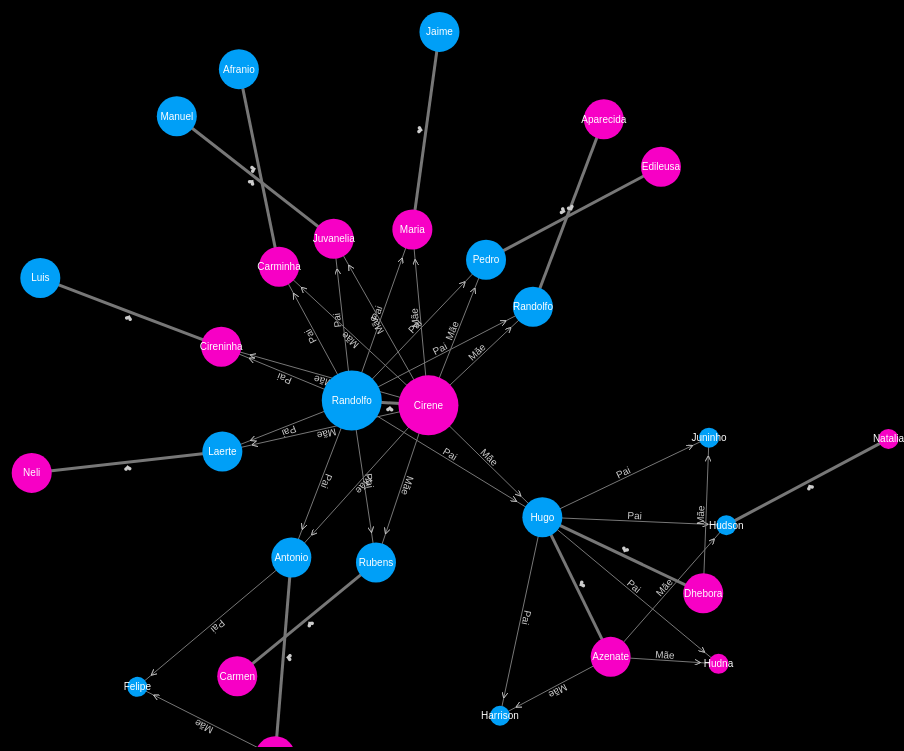
D3 v3 page, settled after 480 driven frames (8 s of simulated time); the page loaded 1 data file(s).



var width = window.innerWidth,
    height = window.innerHeight,
    node,
    link,
    root;

var dictionary = {
  'marriage': '❤',
  'mother': 'Mãe',
  'father': 'Pai',
}

var svg = d3.select("body").append("svg")
    .attr("width", width)
    .attr("height", height)

svg.append("defs").selectAll("marker")
    .data(["suit", "licensing", "resolved"])
  .enter().append("marker")
    .attr("id", function(d, i) { return 'arrow'+(i+1); })
    .attr("viewBox", "0 -5 10 10")
    .attr("refX", function(d, i) { return getSize(i) * 2; })
    .attr("refY", 0)
    .attr("markerWidth", 6)
    .attr("markerHeight", 6)
    .attr("orient", "auto")
  .append("path")
    .attr("d", "M0,-5L10,0L0,5 L10,0 L0, -5")
    .style("stroke", "#ccc")

var force = d3.layout.force()
    .on("tick", tick)
    .gravity(0.05)
    .distance(150)
    .charge(-1000)
    .size([width, height]);

d3.json("data.json", function(json) {
  root = json;
  root.fixed = true;
  root.x = width / 2;
  root.y = height / 2 - 80;
  update();
});

function update() {
  var nodes = root,
      links = getLinks(root);

  force
      .nodes(nodes)
      .links(links)
      .start();

  if (node) link.remove();

  link = svg.selectAll(".link")
      .data(links)

  link.enter().append("g")
      .attr("class", function(d) { return "link " + d.type })

  link.append("line")
      .style("marker-end", function(d) { return d.type === 'marriage' ? '' : 'url(#arrow'+d.generation+')' })
      .attr("class", "link");

  link.append("text")
      .attr("dy", "-0.2em")
      .text(function(d) { return dictionary[d.type] || d.type });

  link.exit().remove();

  if (node) node.remove();

  node = svg.selectAll(".node")
      .data(nodes)

  node.enter().append("g")
      .attr("class", "node")
      .on('dblclick', click)
      .call(force.drag);

  node.append("circle")
      .attr("r", function(d) { return getSize(d.generation) })
      .attr("fill", function(d) { return d.gender === 'male' ? '#009ff7' : '#f700c5' })

  // node.append("image")
  //     .attr("xlink:href", "https://github.com/favicon.ico")
  //     .attr("x", -8)
  //     .attr("y", -8)
  //     .attr("width", 16)
  //     .attr("height", 16);

  node.append("text")
      .attr("dx", 0)
      .attr("dy", "0.35em")
      .text(function(d) { return d.name });
};

function tick() {
  link.select('line')
      .attr("x1", function(d) { return d.source.x; })
      .attr("y1", function(d) { return d.source.y; })
      .attr("x2", function(d) { return d.target.x; })
      .attr("y2", function(d) { return d.target.y; });

  link.select('text')
      .attr("transform", function(d) {
        var x = (d.source.x + d.target.x) / 2;
        var y = (d.source.y + d.target.y) / 2;
        var deltaX = d.target.x - d.source.x;
        var deltaY = d.target.y - d.source.y;
        var angle = Math.atan2(deltaY, deltaX) * (180 / Math.PI);
        return 'translate('+x+','+y+') rotate('+angle+')';
      })

  node.attr("transform", function(d) { return "translate(" + d.x + "," + d.y + ")"; });
};

function color(d) {
  return d._children ? "#3182bd" : d.children ? "#c6dbef" : "#fd8d3c";
}

function click(d) {
  if (d.children) {
    d._children = d.children;
    d.children = null;
  } else {
    d.children = d._children;
    d._children = null;
  }
  update();
}

function getLinks(nodes) {
  var links = [], i = 0;

  nodes.forEach((node, index) => {
    var types = [
      'mother',
      'father',
      'marriage',
    ]

    types.forEach(function(type) {
      var value = node[type];
      if (value) {
        var source = nodes.find(n => n.id === value);
        if (source !== undefined) {
          links.push({ 
            source: source,
            target: index,
            generation: node.generation,
            type: type,
          });
        }
      }
    });
  });

  return links;
}

function getSize(generation) {
  return 10 + (3 - generation) * 10;
}



### data: data.json
[
 {
  "id": "Randolfo Pereira",
  "name": "Randolfo",
  "gender": "male",
  "marriage": "Cirene Mendonça",
  "generation": 1
 },
 {
  "id": "Cirene Mendonça",
  "name": "Cirene",
  "gender": "female",
  "generation": 1
 },
 {
  "id": "Rubens Pereira de Mendonça",
  "name": "Rubens",
  "gender": "male",
  "father": "Randolfo Pereira",
  "mother": "Cirene Mendonça",
  "generation": 2
 },
 {
  "id": "Carmen",
  "name": "Carmen",
  "gender": "female",
  "marriage": "Rubens Pereira de Mendonça",
  "generation": 2
 },
 {
  "id": "Maria Pereira de Mendonça",
  "name": "Maria",
  "gender": "female",
  "father": "Randolfo Pereira",
  "mother": "Cirene Mendonça",
  "generation": 2
 },
 {
  "id": "Jaime",
  "name": "Jaime",
  "gender": "male",
  "marriage": "Maria Pereira de Mendonça",
  "generation": 2
 },
 {
  "id": "Laerte Pereira de Mendonça",
  "name": "Laerte",
  "gender": "male",
  "father": "Randolfo Pereira",
  "mother": "Cirene Mendonça",
  "generation": 2
 },
 {
  "id": "Neli",
  "name": "Neli",
  "gender": "female",
  "marriage": "Laerte Pereira de Mendonça",
  "generation": 2
 },
 "... 21 more items"
]